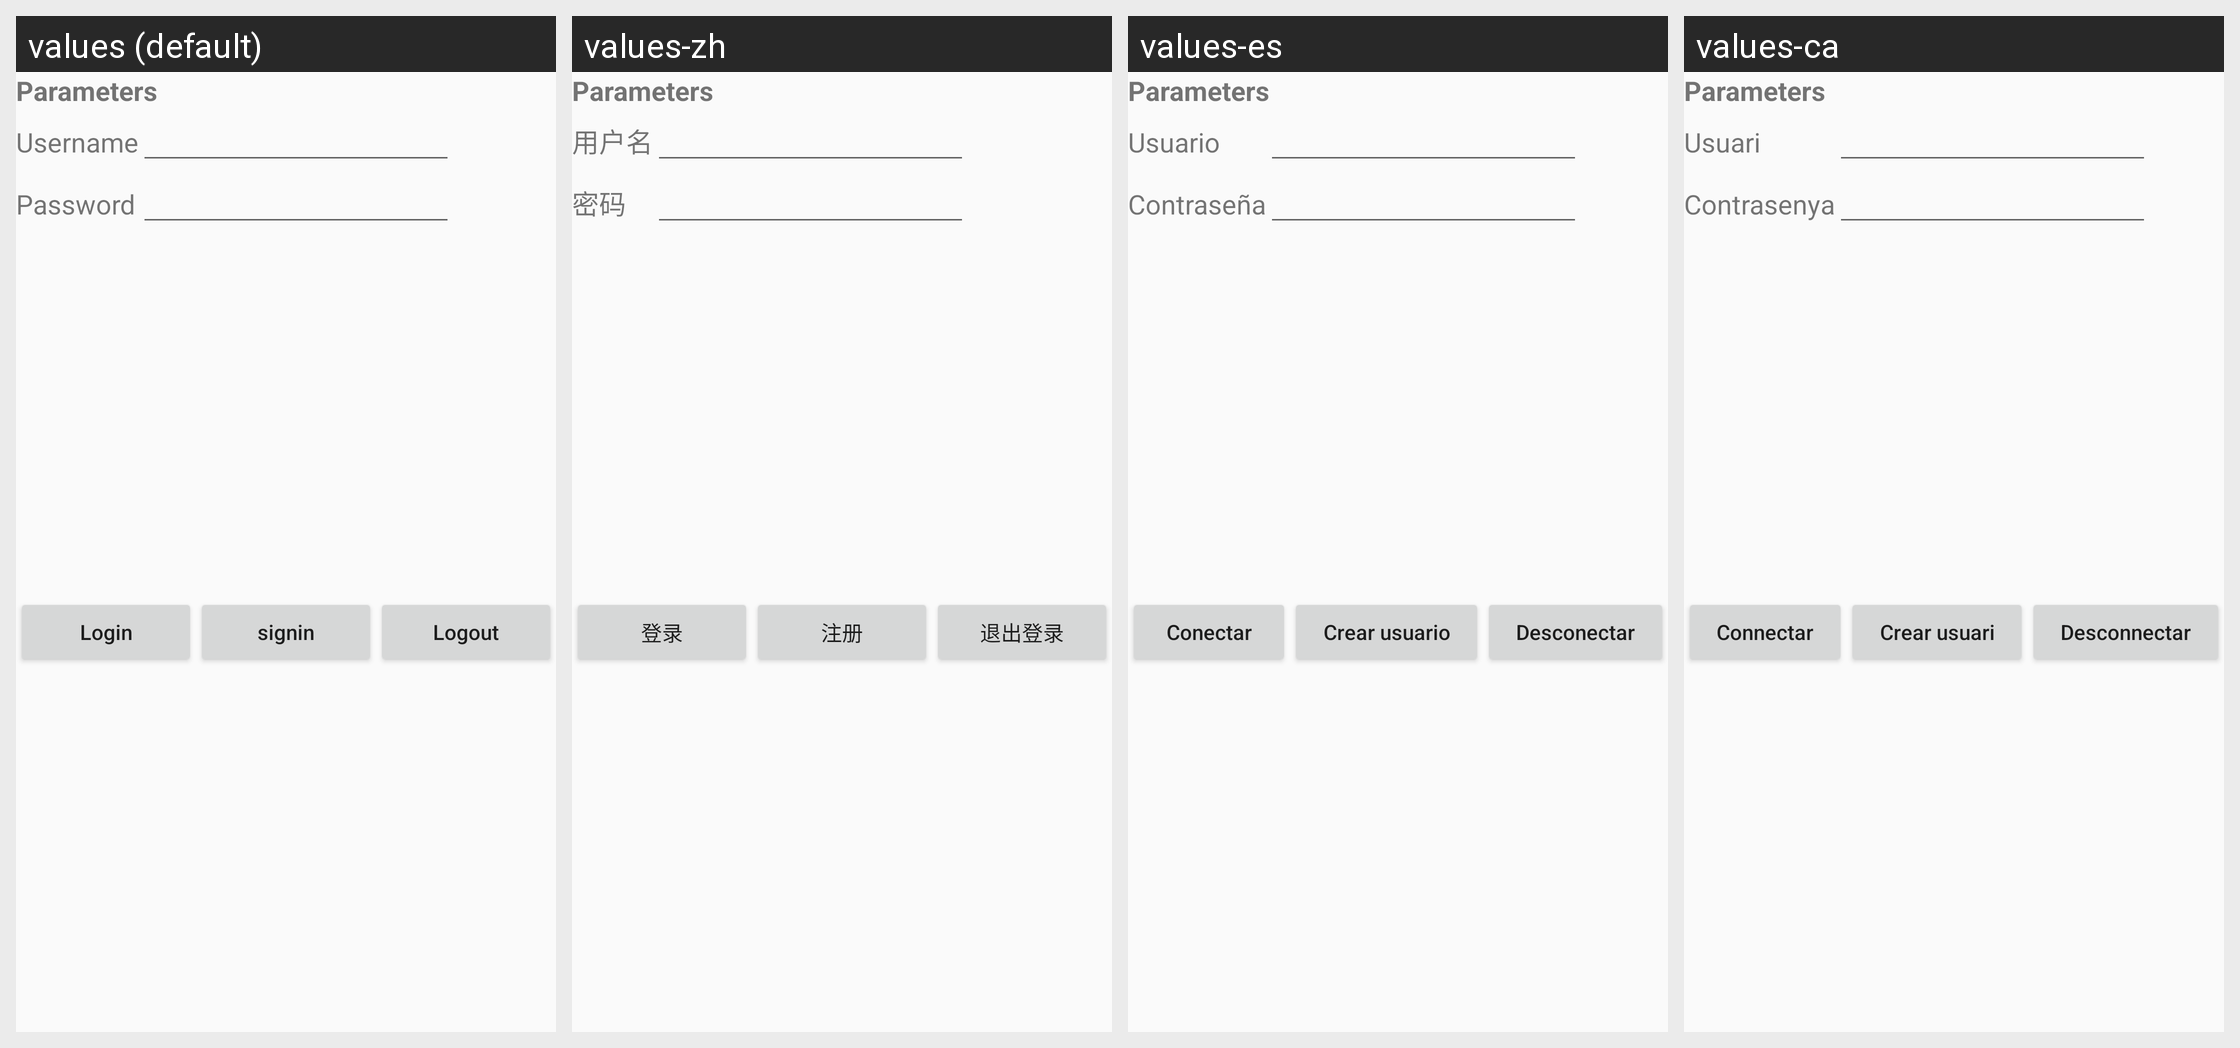

The Android screen above is rendered under several locales of the same app. Produce the string resources it draws, with the default and per-locale values.
Android screen res/layout/login_fragment.xml rendered under 4 locales, left to right: values (default), values-zh, values-es, values-ca. Device: Nexus 5 (rendered at 1080×1920; each locale shown at half size, 540×960, under a caption strip naming it); theme AppTheme.
Other locales in the repository, not shown: values-en.
Strings drawn on this screen, with the default value and each locale's value (text and hints the layout hard-codes, and strings that could not be matched under every locale, appear in the picture but are not listed):

title_connect
  values: Parameters
  values-zh: Parameters
  values-es: Parameters
  values-ca: Parameters

username_text
  values: Username
  values-zh: 用户名
  values-es: Usuario
  values-ca: Usuari

password_text
  values: Password
  values-zh: 密码
  values-es: Contraseña
  values-ca: Contrasenya

login
  values: Login
  values-zh: 登录
  values-es: Conectar
  values-ca: Connectar

signin
  values: signin
  values-zh: 注册
  values-es: Crear usuario
  values-ca: Crear usuari

logout
  values: Logout
  values-zh: 退出登录
  values-es: Desconectar
  values-ca: Desconnectar
